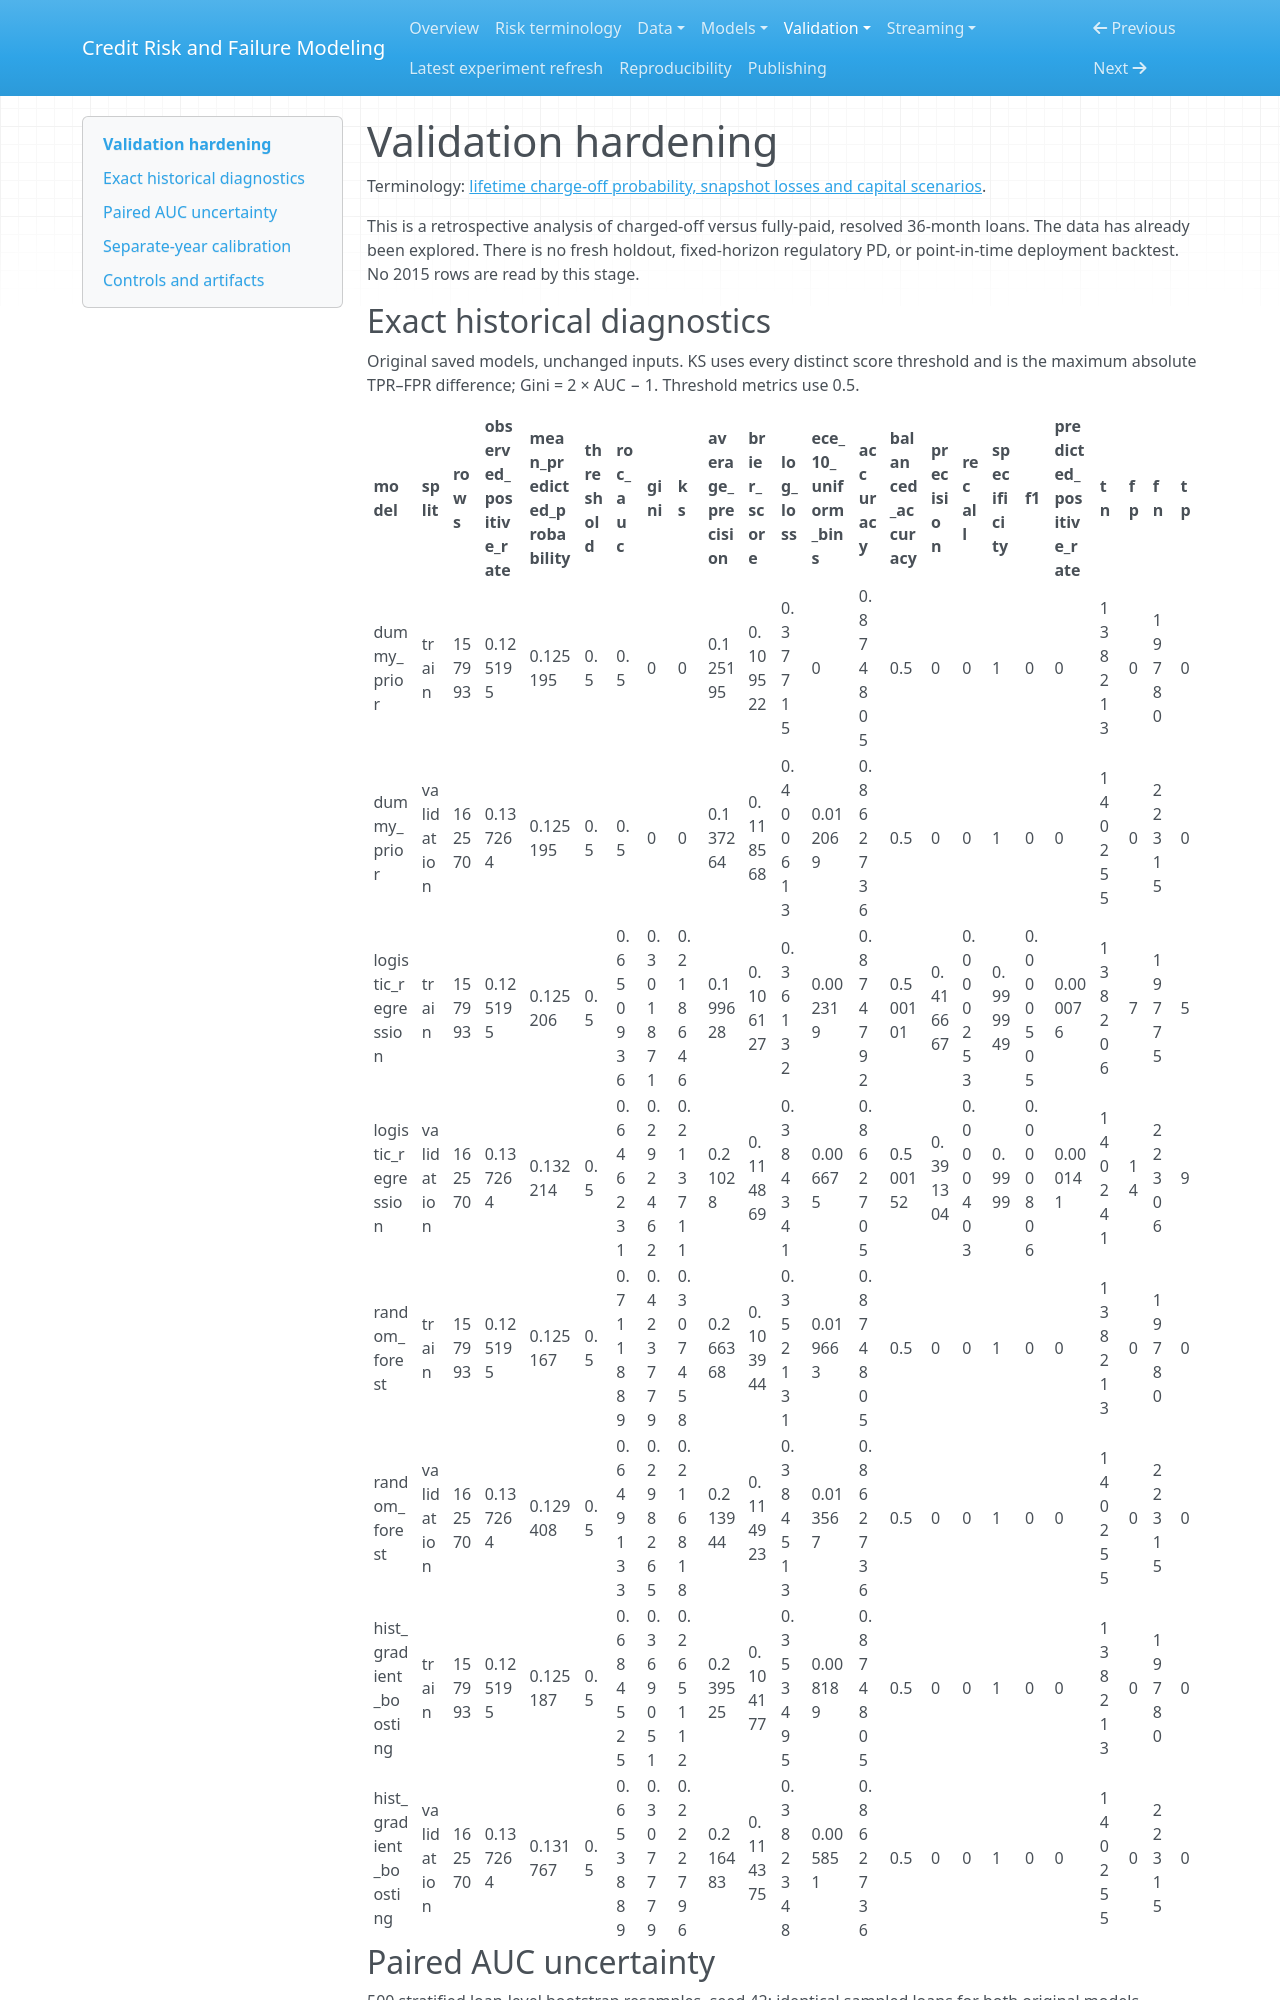

repository: Codezy93/Credit-Risk-and-Failure-Modeling-Platform · page: validation_hardening/index.html · generator: mkdocs

# Validation hardening

Terminology: [lifetime charge-off probability, snapshot losses and capital scenarios](risk_terminology.md).

This is a retrospective analysis of charged-off versus fully-paid, resolved 36-month loans. The data has already been explored. There is no fresh holdout, fixed-horizon regulatory PD, or point-in-time deployment backtest. No 2015 rows are read by this stage.

## Exact historical diagnostics

Original saved models, unchanged inputs. KS uses every distinct score threshold and is the maximum absolute TPR–FPR difference; Gini = 2 × AUC − 1. Threshold metrics use 0.5.

| model | split | rows | observed_positive_rate | mean_predicted_probability | threshold | roc_auc | gini | ks | average_precision | brier_score | log_loss | ece_10_uniform_bins | accuracy | balanced_accuracy | precision | recall | specificity | f1 | predicted_positive_rate | tn | fp | fn | tp |
| --- | --- | --- | --- | --- | --- | --- | --- | --- | --- | --- | --- | --- | --- | --- | --- | --- | --- | --- | --- | --- | --- | --- | --- |
| dummy_prior | train | 157993 | 0.125195 | 0.125195 | 0.5 | 0.5 | 0 | 0 | 0.125195 | 0.109522 | 0.37715 | 0 | 0.874805 | 0.5 | 0 | 0 | 1 | 0 | 0 | 138213 | 0 | 19780 | 0 |
| dummy_prior | validation | 162570 | 0.137264 | 0.125195 | 0.5 | 0.5 | 0 | 0 | 0.137264 | 0.118568 | 0.400613 | 0.012069 | 0.862736 | 0.5 | 0 | 0 | 1 | 0 | 0 | 140255 | 0 | 22315 | 0 |
| logistic_regression | train | 157993 | 0.125195 | 0.125206 | 0.5 | 0.650936 | 0.301871 | 0.218646 | 0.199628 | 0.106127 | 0.36132 | 0.002319 | 0.874792 | 0.500101 | 0.416667 | 0.000253 | 0.999949 | 0.000505 | 0.000076 | 138206 | 7 | 19775 | 5 |
| logistic_regression | validation | 162570 | 0.137264 | 0.132214 | 0.5 | 0.646231 | 0.292462 | 0.213711 | 0.21028 | 0.114869 | 0.384341 | 0.006675 | 0.862705 | 0.500152 | 0.391304 | 0.000403 | 0.9999 | 0.000806 | 0.000141 | 140241 | 14 | 22306 | 9 |
| random_forest | train | 157993 | 0.125195 | 0.125167 | 0.5 | 0.711889 | 0.423779 | 0.307458 | 0.266368 | 0.103944 | 0.352131 | 0.019663 | 0.874805 | 0.5 | 0 | 0 | 1 | 0 | 0 | 138213 | 0 | 19780 | 0 |
| random_forest | validation | 162570 | 0.137264 | 0.129408 | 0.5 | 0.649133 | 0.298265 | 0.216818 | 0.213944 | 0.114923 | 0.384513 | 0.013567 | 0.862736 | 0.5 | 0 | 0 | 1 | 0 | 0 | 140255 | 0 | 22315 | 0 |
| hist_gradient_boosting | train | 157993 | 0.125195 | 0.125187 | 0.5 | 0.684525 | 0.369051 | 0.265112 | 0.239525 | 0.104177 | 0.353495 | 0.008189 | 0.874805 | 0.5 | 0 | 0 | 1 | 0 | 0 | 138213 | 0 | 19780 | 0 |
| hist_gradient_boosting | validation | 162570 | 0.137264 | 0.131767 | 0.5 | 0.653889 | 0.307779 | 0.222796 | 0.216483 | 0.114375 | 0.382348 | 0.005851 | 0.862736 | 0.5 | 0 | 0 | 1 | 0 | 0 | 140255 | 0 | 22315 | 0 |

## Paired AUC uncertainty

500 stratified loan-level bootstrap resamples, seed 42; identical sampled loans for both original models. Intervals are 2.5th/97.5th percentiles, conditional on the fitted models and observed class counts. They exclude model fitting and selection uncertainty, year-to-year variation, and possible borrower clustering. They are not a significance claim after model selection.

| comparison | metric | estimate | lower_95 | upper_95 |
| --- | --- | --- | --- | --- |
| logistic_regression | roc_auc | 0.646231 | 0.642467 | 0.650918 |
| logistic_regression | gini | 0.292462 | 0.284933 | 0.301835 |
| hist_gradient_boosting | roc_auc | 0.653889 | 0.649973 | 0.657992 |
| hist_gradient_boosting | gini | 0.307779 | 0.299945 | 0.315983 |
| boosting_minus_logistic | auc_difference | 0.007659 | 0.005913 | 0.009094 |
